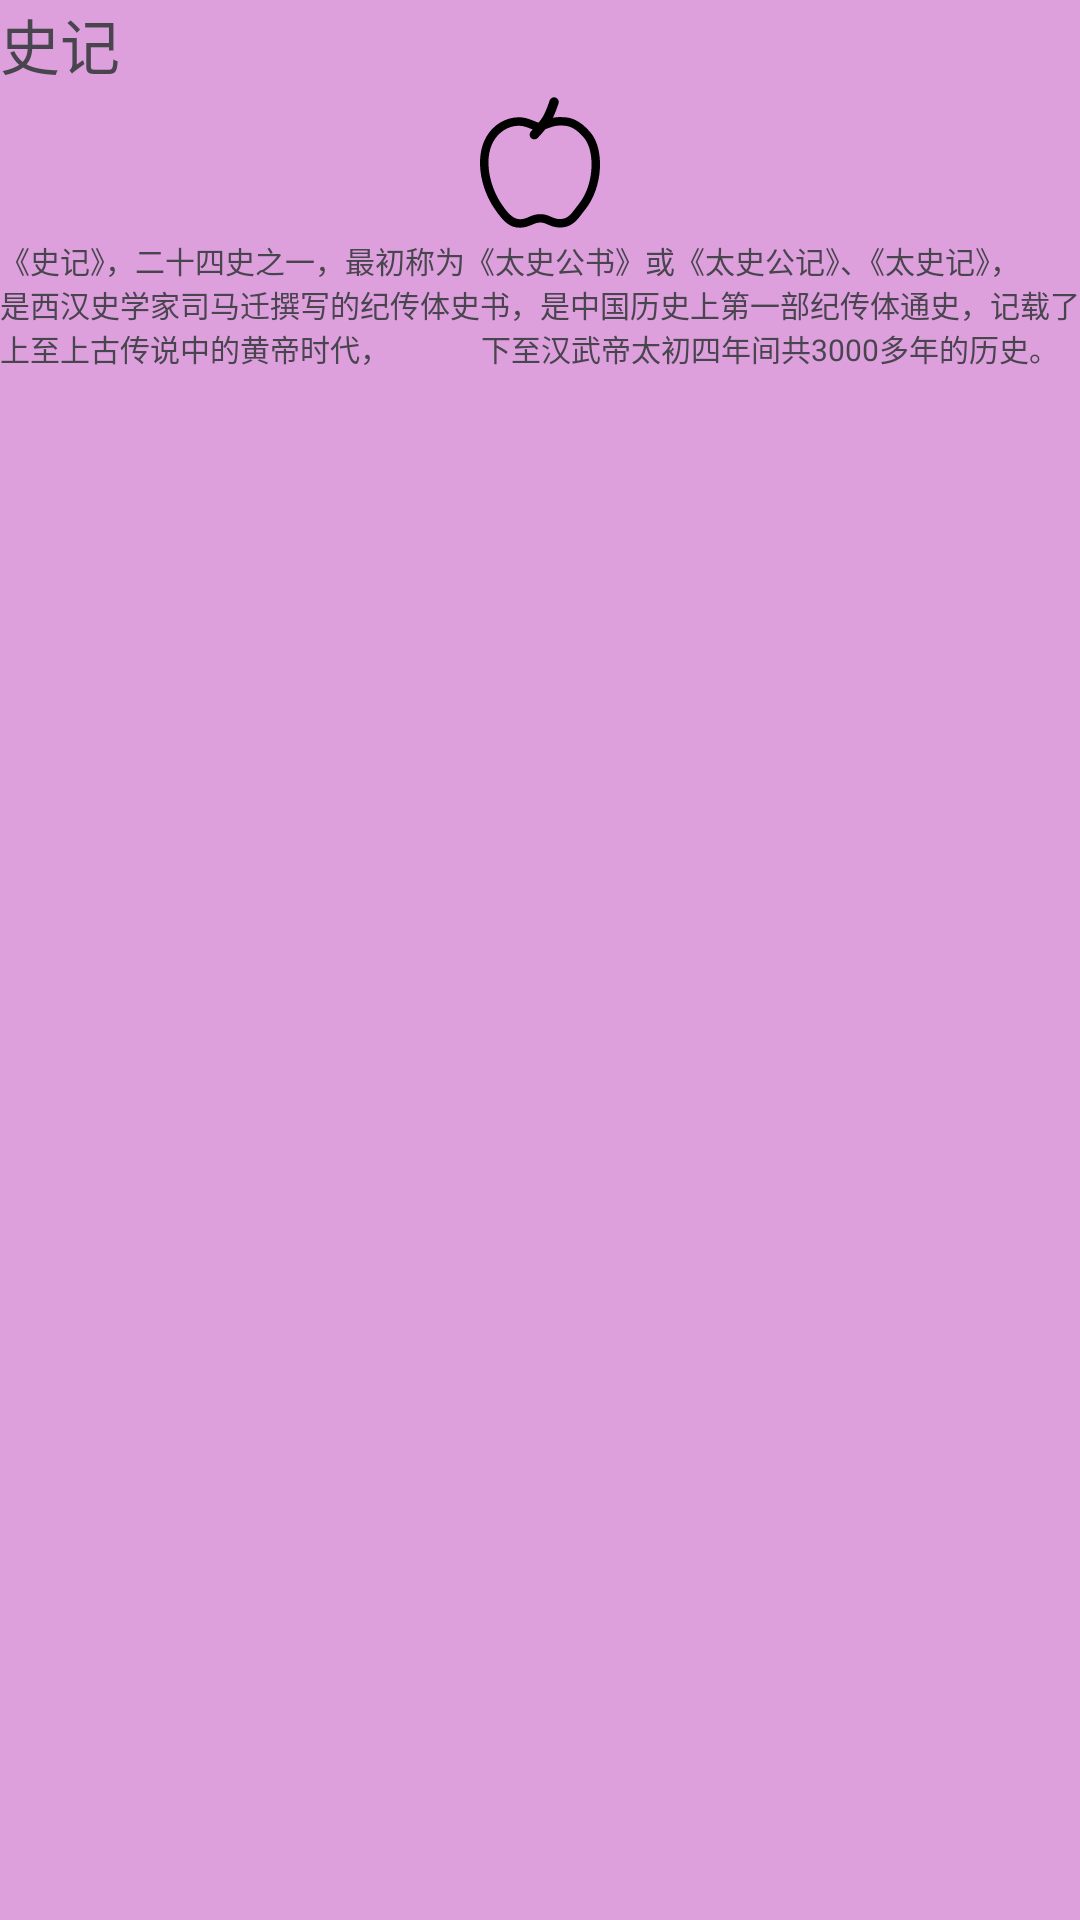

Here is an Android app screen rendered from its layout file. Give the layout XML and the strings, colors and styles it references.
<!-- AndroidManifest.xml: application theme Theme.Temp_and -->
<!-- res/layout/activity_fei11_item_grid.xml -->
<?xml version="1.0" encoding="utf-8"?>
<LinearLayout xmlns:android="http://schemas.android.com/apk/res/android"
    xmlns:app="http://schemas.android.com/apk/res-auto"
    xmlns:tools="http://schemas.android.com/tools"
    android:layout_width="match_parent"
    android:layout_height="wrap_content"
    android:orientation="vertical"
    android:background="@color/fei_color_plum">

    <TextView
        android:id="@+id/fei11_2_tv_title01"
        android:layout_width="match_parent"
        android:layout_height="wrap_content"
        android:gravity="start|center"
        android:textSize="20sp"
        android:text="史记"/>


    <ImageView
        android:id="@+id/fei11_2_iv_icon01"
        android:layout_width="match_parent"
        android:layout_height="50dp"
        android:src="@drawable/food_apple"
        android:scaleType="fitCenter"
        tools:ignore="Suspicious0dp" />

    <TextView
        android:id="@+id/fei11_2_tv_content01"
        android:layout_width="match_parent"
        android:layout_height="70dp"
        tools:ignore="Suspicious0dp"
        android:gravity="start|top"
        android:textSize="10sp"
        android:text="《史记》，二十四史之一，最初称为《太史公书》或《太史公记》、《太史记》，
            是西汉史学家司马迁撰写的纪传体史书，是中国历史上第一部纪传体通史，记载了上至上古传说中的黄帝时代，
            下至汉武帝太初四年间共3000多年的历史。"/>



</LinearLayout>
<!-- resources referenced by this layout -->
<resources>
  <color name="fei_color_plum">#dda0dd</color>
  <!-- drawable food_apple (drawable) -->
  <vector xmlns:android="http://schemas.android.com/apk/res/android"
      android:width="24dp"
      android:height="24dp"
      android:viewportWidth="1024"
      android:viewportHeight="1024">
      <path
          android:fillColor="#000000"
          android:pathData="M599.9,203.8a189.4,189.4 0,0 1,64.4 -4.7l2.6,0.1c31.2,1 51.2,4.1 79.5,16.3 37.6,16.1 74.5,45.1 111.5,89.3 96.4,115.3 82.8,372.8 -34.8,521.7 -7.7,9.7 -32,41.6 -30.7,39.9a426.6,426.6 0,0 1,-30.1 35.8c-31.2,32.6 -65.3,49.2 -110.1,50 -31.4,0.6 -53.6,-5.3 -84.3,-18.8l-6.5,-2.9c-21,-9.2 -30.6,-11.9 -47.3,-11.9 -18.1,0 -28.6,2.9 -51.1,12.7l-6.5,2.8c-28.4,12.2 -48.3,18 -76.2,19.2 -74.1,2.8 -116.9,-38.1 -180.7,-132.2 -96.6,-142.1 -132.6,-349.3 -55,-486.4 46.3,-81.9 129.9,-133.6 220.7,-135 32.8,-0.6 60.3,6.8 99.6,22.7 27.1,10.9 34.8,13.8 37.4,14.3 16.3,-20.2 27.8,-37 34.6,-50.2 13.6,-26.3 27.2,-60 40.7,-100.8a32,32 0,1 1,60.8 20.2c-12.6,37.9 -25.4,70.4 -38.5,97.7zM548.4,281.9c-14.5,17.8 -31.8,37.4 -51.9,58.8a32,32 0,1 1,-46.7 -43.8l12.3,-13.2c-28,-11.2 -61.2,-26.7 -95.7,-26.1 -70.4,1.1 -135.3,41.6 -171.6,105.8C121.6,492.6 176,684.2 247.3,789c34.8,51.3 76.4,109 130.9,106.9 52.5,-2.1 72.3,-34.7 135.9,-34.7 63.6,0 81.3,34.7 137,33.5 56.4,-1.1 75.8,-39 126.8,-103.9 107.9,-136.8 107.9,-362.8 35.8,-449.1 -72.2,-86.3 -124.7,-84.1 -151.7,-85.1 -41.5,-4.3 -81.6,12.5 -113.7,25.2z" />
  </vector>
  <style name="Theme.Temp_and" parent="Base.Theme.Temp_and" />
  <style name="Base.Theme.Temp_and" parent="Theme.Material3.DayNight.NoActionBar">
          
          
      </style>
</resources>
